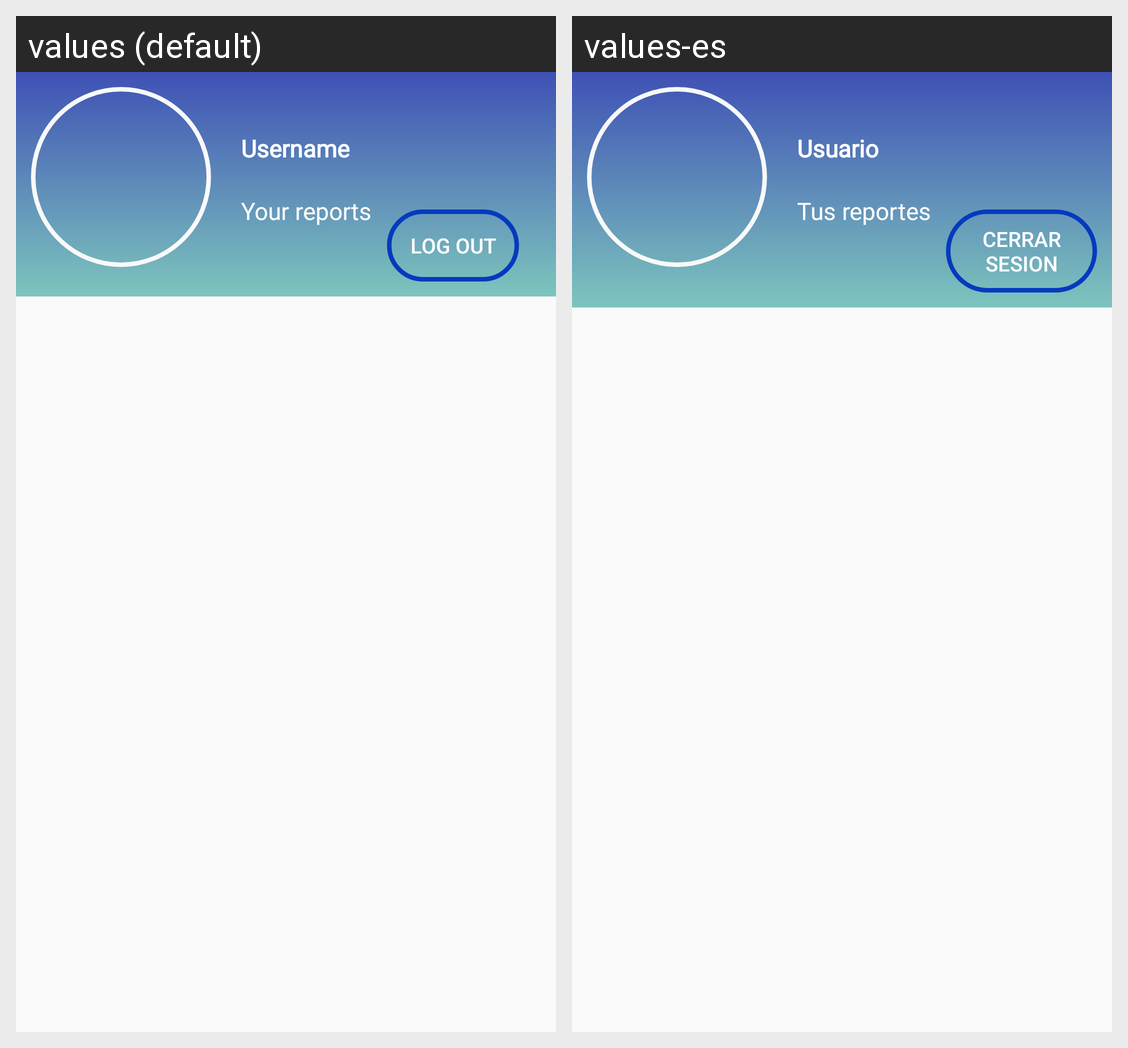

This grid shows one Android layout under two languages. Give, for every string resource on the screen, its name, the default text and each shown locale's text.
Android screen res/layout/profile.xml rendered under 2 locales, left to right: values (default), values-es. Device: Nexus 5 (rendered at 1080×1920; each locale shown at half size, 540×960, under a caption strip naming it); theme AppTheme.NoActionBar.
Strings drawn on this screen, with the default value and each locale's value (text and hints the layout hard-codes, and strings that could not be matched under every locale, appear in the picture but are not listed):

username
  values: Username
  values-es: Usuario

tus_reportes
  values: Your reports
  values-es: Tus reportes

log_out
  values: Log out
  values-es: Cerrar sesion
